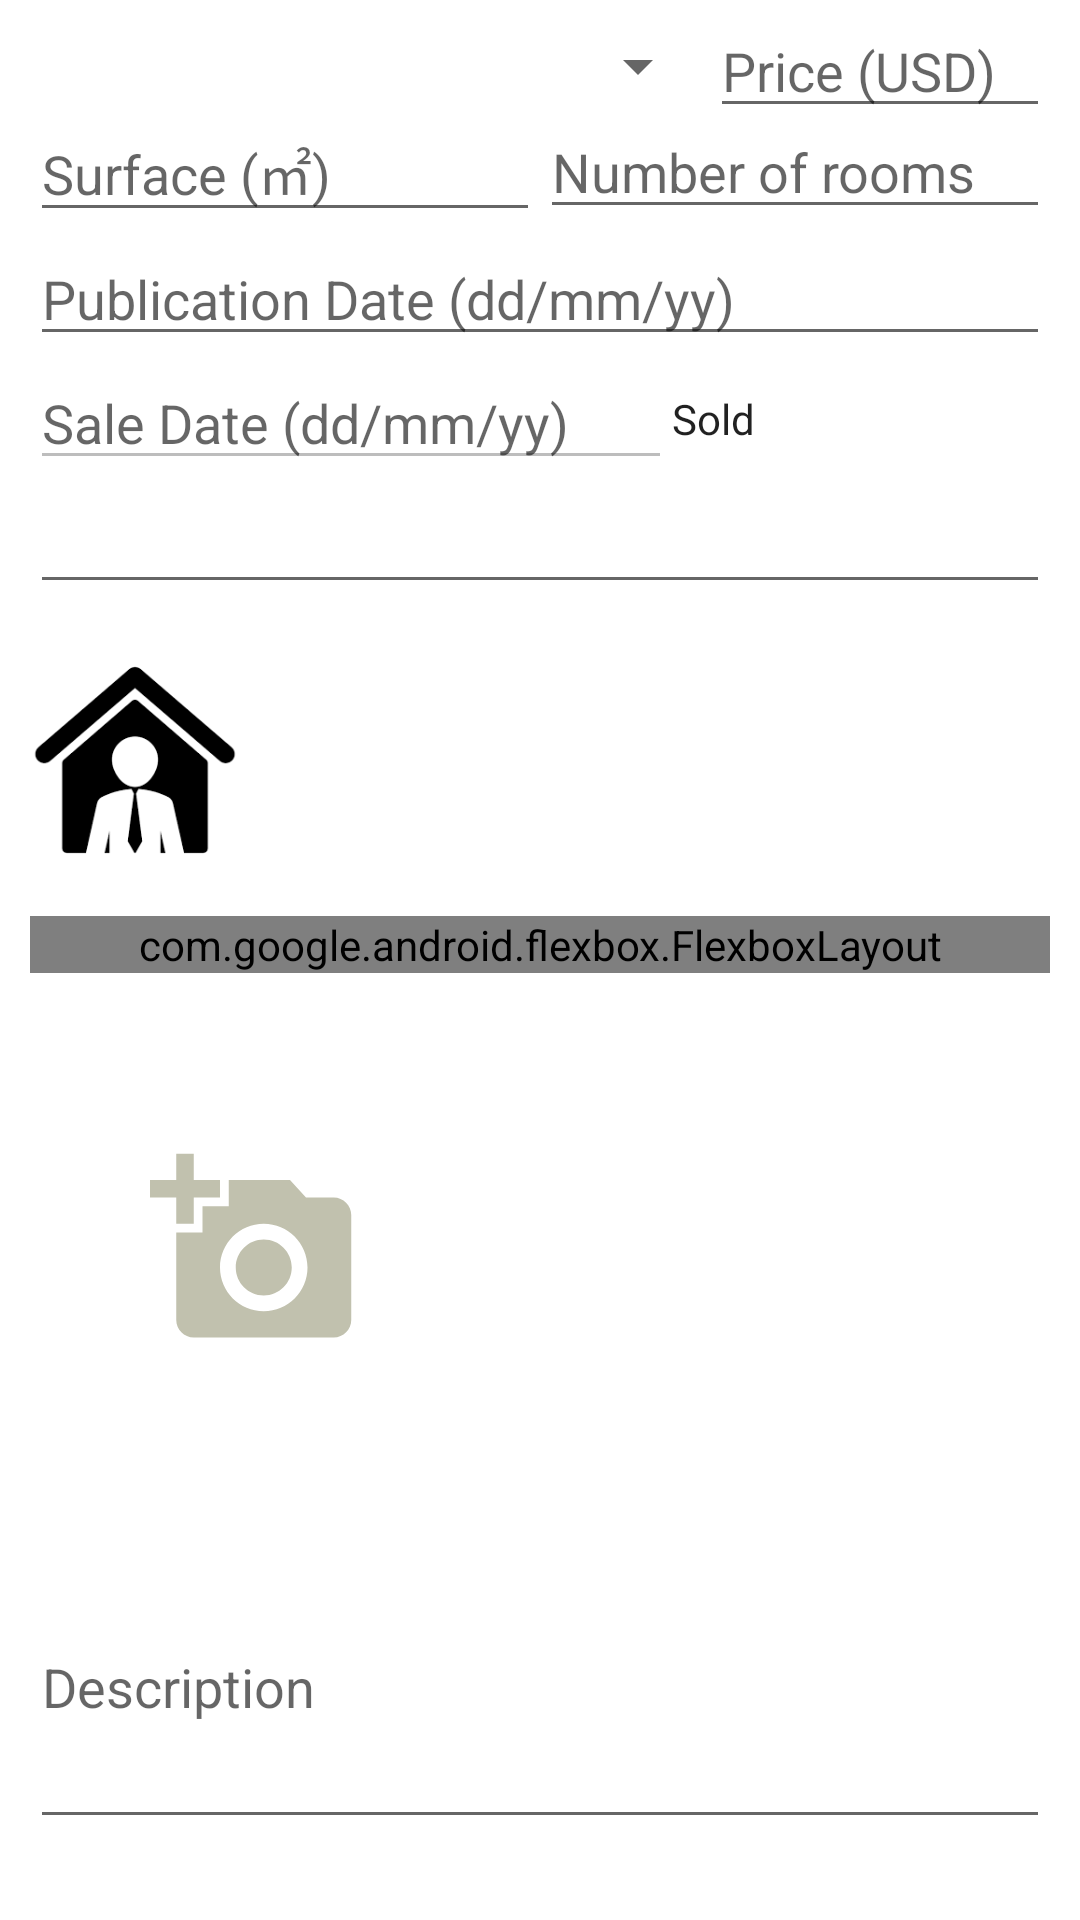

Layout XML and referenced resources for this Android screen:
<!-- AndroidManifest.xml: application theme Theme.RealEstateManager -->
<!-- res/layout/activity_edit.xml -->
<?xml version="1.0" encoding="utf-8"?>
<androidx.constraintlayout.widget.ConstraintLayout xmlns:android="http://schemas.android.com/apk/res/android"
    xmlns:app="http://schemas.android.com/apk/res-auto"
    xmlns:tools="http://schemas.android.com/tools"
    android:layout_width="match_parent"
    android:layout_height="match_parent"
    android:padding="10dp"
    tools:context=".ui.EditActivity">

    <Spinner
        android:id="@+id/typeSpinner"
        android:layout_width="0dp"
        app:layout_constraintHorizontal_weight="2"
        android:layout_height="wrap_content"
        app:layout_constraintTop_toTopOf="parent"
        app:layout_constraintLeft_toLeftOf="parent"
        app:layout_constraintRight_toLeftOf="@id/priceEdit"
        />

    <EditText
        android:id="@+id/priceEdit"
        android:layout_width="0dp"
        app:layout_constraintHorizontal_weight="1"
        android:layout_height="wrap_content"
        android:inputType="numberDecimal"
        android:hint="@string/price_text"
        app:layout_constraintTop_toTopOf="@id/typeSpinner"
        app:layout_constraintLeft_toRightOf="@id/typeSpinner"
        app:layout_constraintBottom_toBottomOf="@id/typeSpinner"
        app:layout_constraintRight_toRightOf="parent"
        />


    <EditText
        android:id="@+id/surfaceEdit"
        android:layout_width="0dp"
        app:layout_constraintHorizontal_weight="1"
        android:layout_height="wrap_content"
        android:inputType="numberDecimal"
        android:hint="@string/surface_txt"
        app:layout_constraintTop_toBottomOf="@id/typeSpinner"
        app:layout_constraintLeft_toLeftOf="parent"
        app:layout_constraintRight_toLeftOf="@id/numberOfRoomsEdit"
        />

    <EditText
        android:id="@+id/numberOfRoomsEdit"
        android:layout_width="0dp"
        app:layout_constraintHorizontal_weight="1"
        android:layout_height="wrap_content"
        android:inputType="number"
        android:hint="@string/number_of_rooms_txt"
        app:layout_constraintTop_toTopOf="@id/surfaceEdit"
        app:layout_constraintLeft_toRightOf="@id/surfaceEdit"
        app:layout_constraintBottom_toBottomOf="@id/surfaceEdit"
        app:layout_constraintRight_toRightOf="parent"
        />

    <EditText
        android:id="@+id/availableSince"
        android:layout_width="0dp"
        app:layout_constraintHorizontal_weight="1"
        android:layout_height="wrap_content"
        android:hint="@string/publication_date_txt"
        app:layout_constraintTop_toBottomOf="@id/surfaceEdit"
        app:layout_constraintLeft_toLeftOf="parent"
        app:layout_constraintRight_toRightOf="parent"
        app:layout_constraintBottom_toTopOf="@id/saleDate"
        />

    <EditText
        android:id="@+id/saleDate"
        android:layout_width="0dp"
        app:layout_constraintHorizontal_weight="1.7"
        android:layout_height="wrap_content"
        android:hint="@string/sale_date_txt"
        android:enabled="false"
        app:layout_constraintTop_toBottomOf="@id/availableSince"
        app:layout_constraintBottom_toBottomOf="@id/availableSince"
        app:layout_constraintLeft_toLeftOf="parent"
        app:layout_constraintRight_toLeftOf="@id/sold"
        />

    <CheckedTextView
        android:id="@+id/sold"
        android:layout_width="0dp"
        app:layout_constraintHorizontal_weight="1"
        android:layout_height="wrap_content"
        android:text="@string/sold_txt"
        app:layout_constraintTop_toTopOf="@id/saleDate"
        app:layout_constraintBottom_toBottomOf="@id/saleDate"
        app:layout_constraintRight_toRightOf="parent"
        app:layout_constraintLeft_toRightOf="@id/saleDate"
        />

    <EditText
        android:id="@+id/address"
        android:layout_width="match_parent"
        android:layout_height="wrap_content"
        app:layout_constraintTop_toBottomOf="@id/saleDate"
        app:layout_constraintLeft_toLeftOf="parent"
        app:layout_constraintRight_toRightOf="parent"
        />

    <ImageView
        android:id="@+id/agentPhoto"
        android:layout_width="70dp"
        android:layout_height="70dp"
        android:src="@drawable/agent"
        app:layout_constraintBottom_toTopOf="@id/pointOfInterestsContainer"
        app:layout_constraintLeft_toLeftOf="parent"
        app:layout_constraintTop_toBottomOf="@id/address"
        />

    <TextView
        android:id="@+id/agentText"
        android:layout_width="wrap_content"
        android:layout_height="wrap_content"
        tools:text="Agent Name"
        app:layout_constraintLeft_toRightOf="@id/agentPhoto"
        app:layout_constraintTop_toTopOf="@id/agentPhoto"
        app:layout_constraintBottom_toBottomOf="@id/agentPhoto"
        />

    <com.google.android.flexbox.FlexboxLayout
        android:id="@+id/pointOfInterestsContainer"
        android:layout_width="match_parent"
        android:layout_height="wrap_content"
        app:flexWrap="wrap"
        app:layout_constraintLeft_toLeftOf="parent"
        app:layout_constraintRight_toRightOf="parent"
        app:layout_constraintBottom_toTopOf="@id/photosScrollView"
        app:layout_constraintTop_toBottomOf="@id/agentPhoto"
        >
        <ImageButton
            android:layout_width="wrap_content"
            android:layout_height="wrap_content"
            android:src="@drawable/ic_add_24"
            />
    </com.google.android.flexbox.FlexboxLayout>

    <HorizontalScrollView
        android:id="@+id/photosScrollView"
        android:layout_width="match_parent"
        android:layout_height="wrap_content"
        app:layout_constraintTop_toBottomOf="@id/pointOfInterestsContainer"
        app:layout_constraintBottom_toTopOf="@id/description"
        app:layout_constraintLeft_toLeftOf="parent"
        app:layout_constraintRight_toRightOf="parent">

        <LinearLayout
            android:id="@+id/photosContainer"
            android:orientation="horizontal"
            android:layout_width="wrap_content"
            android:layout_height="150dp">

            <ImageView
                android:layout_width="150dp"
                android:layout_height="150dp"
                android:padding="40dp"
                android:src="@drawable/ic_add_photo_70"
                />

        </LinearLayout>

    </HorizontalScrollView>

    <EditText
        android:id="@+id/description"
        android:layout_width="match_parent"
        android:layout_height="wrap_content"
        android:minLines="4"
        android:hint="@string/description_txt"
        app:layout_constraintBottom_toBottomOf="parent"
        app:layout_constraintLeft_toLeftOf="parent"
        app:layout_constraintRight_toRightOf="parent"
        app:layout_constraintTop_toBottomOf="@id/photosScrollView"
        />

</androidx.constraintlayout.widget.ConstraintLayout>
<!-- resources referenced by this layout -->
<resources>
  <!-- drawable agent: png bitmap (drawable, 3220 bytes) -->
  <!-- drawable ic_add_24 (drawable) -->
  <vector android:height="24dp" android:tint="@color/dark_gray"
      android:viewportHeight="24" android:viewportWidth="24"
      android:width="24dp" xmlns:android="http://schemas.android.com/apk/res/android">
      <path android:fillColor="@android:color/white" android:pathData="M19,13h-6v6h-2v-6H5v-2h6V5h2v6h6v2z"/>
  </vector>
  <!-- drawable ic_add_photo_70 (drawable) -->
  <vector android:height="32dp" android:tint="@color/dark_gray"
      android:viewportHeight="24" android:viewportWidth="24"
      android:width="32dp" xmlns:android="http://schemas.android.com/apk/res/android">
      <path android:fillColor="@android:color/white" android:pathData="M3,4V1h2v3h3v2H5v3H3V6H0V4H3zM6,10V7h3V4h7l1.83,2H21c1.1,0 2,0.9 2,2v12c0,1.1 -0.9,2 -2,2H5c-1.1,0 -2,-0.9 -2,-2V10H6zM13,19c2.76,0 5,-2.24 5,-5s-2.24,-5 -5,-5s-5,2.24 -5,5S10.24,19 13,19zM9.8,14c0,1.77 1.43,3.2 3.2,3.2s3.2,-1.43 3.2,-3.2s-1.43,-3.2 -3.2,-3.2S9.8,12.23 9.8,14z"/>
  </vector>
  <string name="description_txt">Description</string>
  <string name="number_of_rooms_txt">Number of rooms </string>
  <string name="price_text">Price (USD)</string>
  <string name="publication_date_txt">Publication Date (dd/mm/yy)</string>
  <string name="sale_date_txt">Sale Date (dd/mm/yy)</string>
  <string name="sold_txt">Sold</string>
  <string name="surface_txt">Surface (\u33A1) </string>
  <style name="Theme.RealEstateManager" parent="Theme.MaterialComponents.DayNight.NoActionBar">
          
          <item name="colorPrimary">@color/blue_900</item>
          <item name="colorPrimaryVariant">@color/dark_blue</item>
          <item name="colorOnPrimary">@color/white</item>
          
          <item name="colorSecondary">@color/red_600</item>
          <item name="colorSecondaryVariant">@color/dark_red</item>
          <item name="colorOnSecondary">@color/white</item>
          
          <item name="android:statusBarColor" tools:targetApi="l">?attr/colorPrimaryVariant</item>
          
      </style>
  <color name="dark_gray">#C1C1AE</color>
  <color name="blue_900">#014076</color>
  <color name="dark_blue">#F5002057</color>
  <color name="white">#FFFFFFFF</color>
  <color name="red_600">#eb2d31</color>
  <color name="dark_red">#af0006</color>
</resources>
